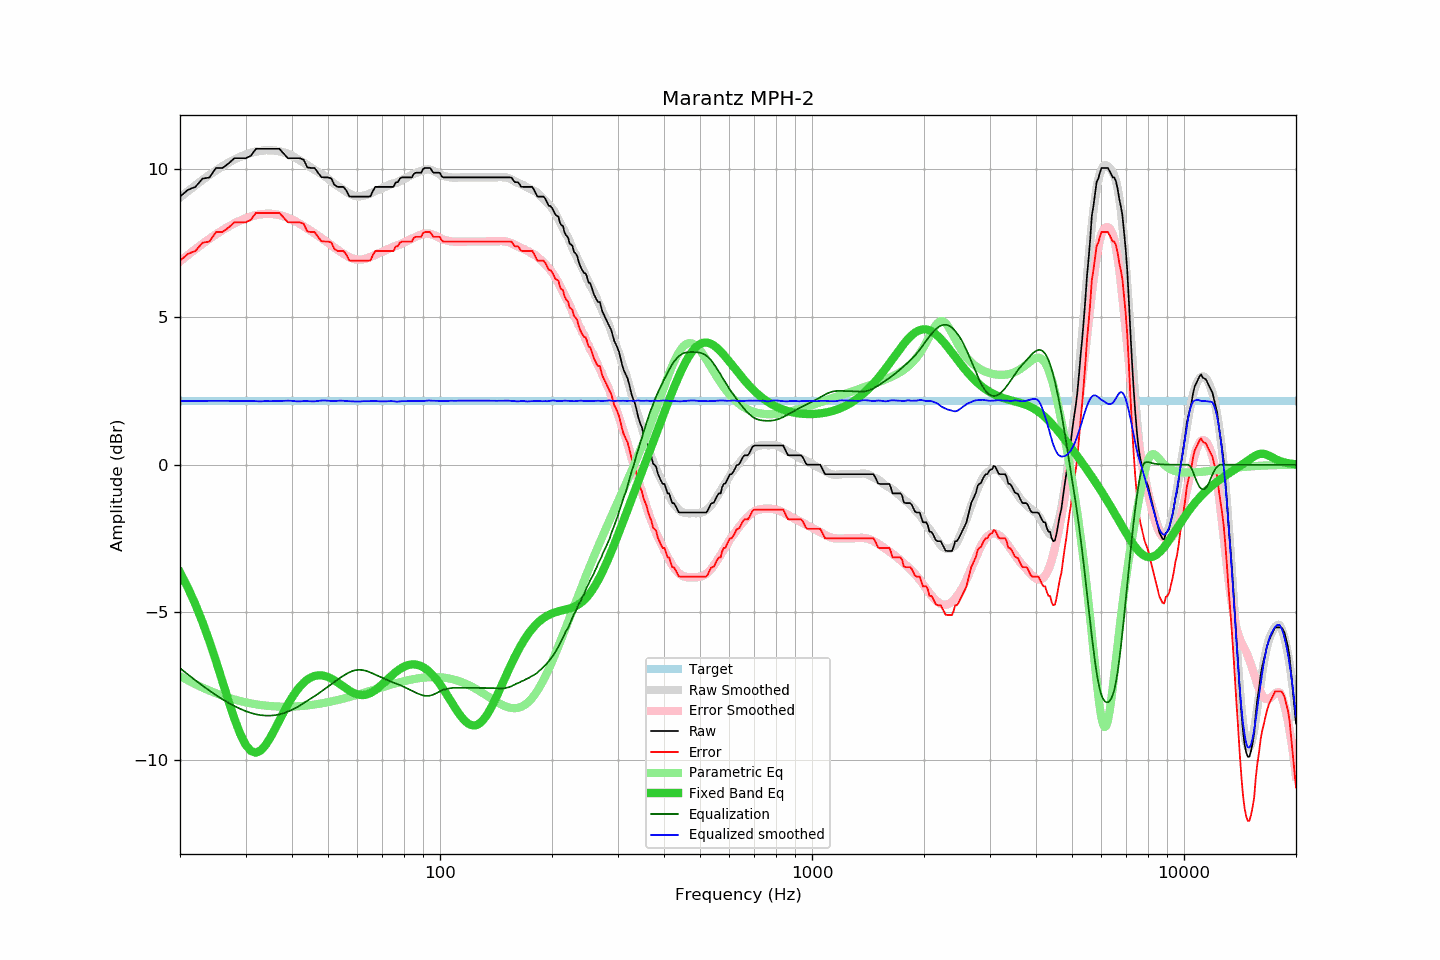

The data file committed next to this chart (first rows):
frequency, raw, error, smoothed, error_smoothed, equalization, parametric_eq, equalized_raw, equalized_smoothed, target
20, 9.08, 6.91, 9.05, 6.89, -6.89, -3.65, 2.19, 2.16, 2.17
21, 9.31, 7.14, 9.26, 7.10, -7.10, -4.17, 2.21, 2.16, 2.17
22, 9.41, 7.24, 9.46, 7.30, -7.30, -4.73, 2.11, 2.16, 2.17
23, 9.69, 7.52, 9.65, 7.48, -7.48, -5.34, 2.21, 2.16, 2.17
24, 9.73, 7.56, 9.82, 7.65, -7.65, -5.98, 2.08, 2.16, 2.17
25, 10.05, 7.88, 9.97, 7.80, -7.80, -6.66, 2.25, 2.16, 2.17
26, 10.05, 7.88, 10.11, 7.94, -7.94, -7.33, 2.11, 2.16, 2.17
27, 10.20, 8.03, 10.23, 8.06, -8.06, -7.99, 2.14, 2.16, 2.17
28, 10.38, 8.21, 10.34, 8.17, -8.17, -8.60, 2.21, 2.16, 2.17
29, 10.38, 8.21, 10.43, 8.27, -8.27, -9.10, 2.11, 2.16, 2.17
30, 10.38, 8.21, 10.50, 8.34, -8.34, -9.48, 2.04, 2.16, 2.17
31, 10.46, 8.29, 10.56, 8.41, -8.41, -9.70, 2.05, 2.16, 2.17
32, 10.70, 8.53, 10.61, 8.45, -8.45, -9.75, 2.25, 2.15, 2.17
33, 10.70, 8.53, 10.63, 8.48, -8.48, -9.67, 2.22, 2.14, 2.17
34, 10.70, 8.53, 10.65, 8.50, -8.50, -9.49, 2.20, 2.16, 2.17
35, 10.70, 8.53, 10.65, 8.50, -8.50, -9.24, 2.20, 2.15, 2.17
36, 10.70, 8.53, 10.64, 8.48, -8.48, -8.95, 2.22, 2.16, 2.17
37, 10.70, 8.53, 10.61, 8.46, -8.46, -8.66, 2.24, 2.16, 2.17
38, 10.54, 8.37, 10.58, 8.41, -8.41, -8.38, 2.13, 2.16, 2.17
39, 10.38, 8.21, 10.53, 8.36, -8.36, -8.12, 2.02, 2.17, 2.17
40, 10.38, 8.21, 10.47, 8.30, -8.30, -7.88, 2.08, 2.16, 2.17
41, 10.38, 8.21, 10.38, 8.23, -8.23, -7.68, 2.15, 2.15, 2.17
42, 10.38, 8.21, 10.30, 8.16, -8.16, -7.52, 2.22, 2.15, 2.17
43, 10.33, 8.16, 10.23, 8.08, -8.08, -7.38, 2.25, 2.15, 2.17
44, 10.07, 7.90, 10.15, 7.99, -7.99, -7.28, 2.08, 2.16, 2.17
45, 10.05, 7.88, 10.06, 7.92, -7.92, -7.20, 2.13, 2.15, 2.17
46, 10.05, 7.88, 9.98, 7.84, -7.84, -7.16, 2.21, 2.15, 2.17
47, 9.89, 7.72, 9.92, 7.76, -7.76, -7.13, 2.13, 2.16, 2.17
48, 9.74, 7.57, 9.85, 7.68, -7.68, -7.13, 2.06, 2.17, 2.17
49, 9.73, 7.56, 9.77, 7.60, -7.60, -7.15, 2.13, 2.18, 2.17
50, 9.73, 7.56, 9.68, 7.52, -7.52, -7.19, 2.21, 2.17, 2.17
51, 9.70, 7.53, 9.59, 7.44, -7.44, -7.24, 2.26, 2.16, 2.17
52, 9.48, 7.31, 9.51, 7.36, -7.36, -7.30, 2.12, 2.16, 2.17
53, 9.41, 7.24, 9.44, 7.28, -7.28, -7.37, 2.13, 2.16, 2.17
54, 9.41, 7.24, 9.38, 7.21, -7.21, -7.44, 2.20, 2.17, 2.17
55, 9.41, 7.24, 9.31, 7.15, -7.15, -7.51, 2.26, 2.17, 2.17
56, 9.29, 7.12, 9.24, 7.09, -7.09, -7.58, 2.20, 2.16, 2.17
57, 9.09, 6.92, 9.19, 7.03, -7.03, -7.65, 2.06, 2.15, 2.17
58, 9.08, 6.91, 9.14, 6.99, -6.99, -7.70, 2.09, 2.15, 2.17
59, 9.08, 6.91, 9.11, 6.96, -6.96, -7.75, 2.12, 2.14, 2.17
60, 9.08, 6.91, 9.09, 6.95, -6.95, -7.78, 2.13, 2.14, 2.17
61, 9.08, 6.91, 9.09, 6.95, -6.95, -7.80, 2.13, 2.14, 2.17
62, 9.08, 6.91, 9.11, 6.96, -6.96, -7.80, 2.12, 2.15, 2.17
63, 9.08, 6.91, 9.13, 6.98, -6.98, -7.79, 2.10, 2.15, 2.17
64, 9.08, 6.91, 9.15, 7.00, -7.00, -7.77, 2.08, 2.15, 2.17
65, 9.09, 6.92, 9.19, 7.04, -7.04, -7.73, 2.05, 2.15, 2.17
66, 9.27, 7.10, 9.23, 7.07, -7.07, -7.69, 2.20, 2.15, 2.17
67, 9.41, 7.24, 9.27, 7.11, -7.11, -7.63, 2.30, 2.16, 2.17
68, 9.41, 7.24, 9.30, 7.15, -7.15, -7.57, 2.26, 2.15, 2.17
69, 9.41, 7.24, 9.33, 7.19, -7.19, -7.50, 2.22, 2.14, 2.17
70, 9.41, 7.24, 9.36, 7.22, -7.22, -7.43, 2.19, 2.14, 2.17
71, 9.41, 7.24, 9.40, 7.26, -7.26, -7.36, 2.15, 2.15, 2.17
72, 9.41, 7.24, 9.44, 7.29, -7.29, -7.29, 2.12, 2.15, 2.17
73, 9.41, 7.24, 9.48, 7.32, -7.32, -7.22, 2.09, 2.15, 2.17
74, 9.41, 7.24, 9.51, 7.35, -7.35, -7.15, 2.06, 2.16, 2.17
75, 9.41, 7.24, 9.53, 7.38, -7.38, -7.08, 2.03, 2.15, 2.17
76, 9.56, 7.39, 9.54, 7.41, -7.41, -7.02, 2.15, 2.14, 2.17
77, 9.57, 7.40, 9.57, 7.43, -7.43, -6.97, 2.14, 2.14, 2.17
78, 9.69, 7.52, 9.61, 7.46, -7.46, -6.92, 2.23, 2.15, 2.17
79, 9.73, 7.56, 9.64, 7.49, -7.49, -6.88, 2.24, 2.15, 2.17
... 553 more rows
